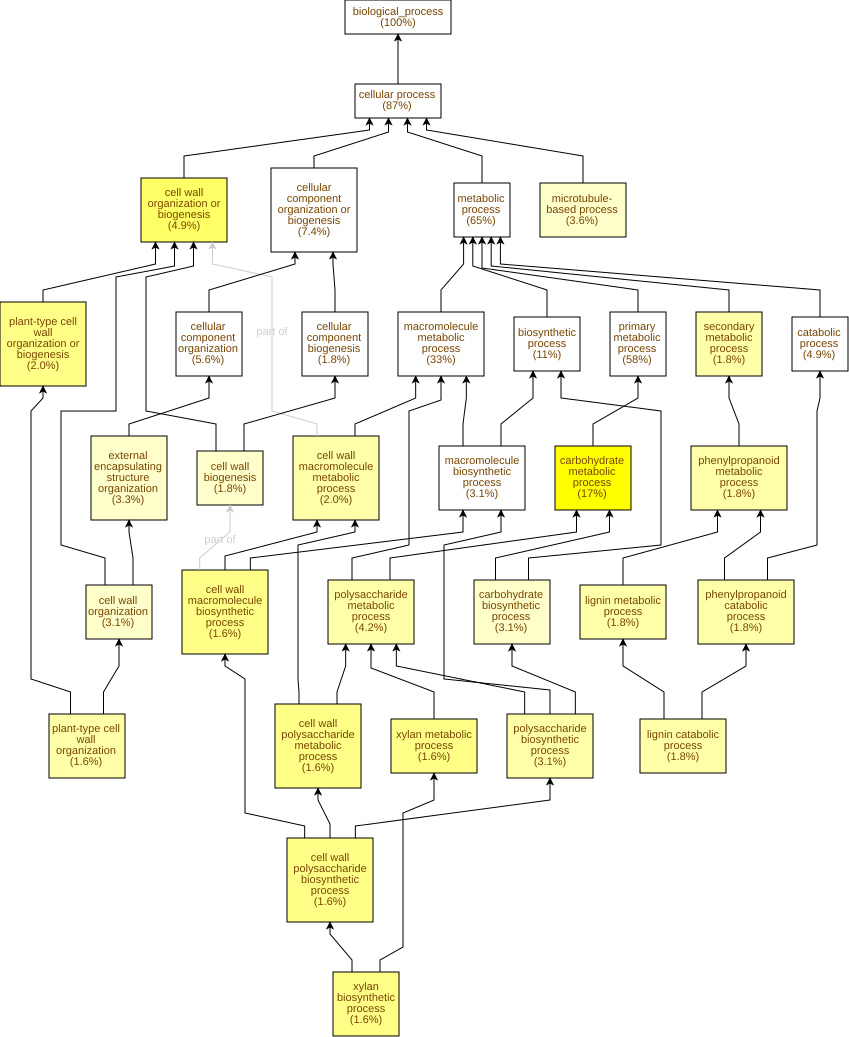

Values plotted in this chart, from the file beside it:
GO Term	Study #	Study Freq.	Pop. Freq.	p-value	q-value	name	gene products
GO:0005975	77	17%	8.4%	4.76E-10	2.78E-7	carbohydrate metabolic process	Cc11g15300,Cc10g15010,Cc02g31040,Cc07g13…
GO:0071554	22	4.9%	1.3%	3.28E-8	9.58E-6	cell wall organization or biogenesis	Cc04g00690,Cc04g00680,Cc10g14380,Cc02g07…
GO:0070592	7	1.6%	0.13%	3.66E-7	7.12E-5	cell wall polysaccharide biosynthetic pr…	Cc10g04210,Cc10g14380,Cc10g09230,Cc07g06…
GO:0010383	7	1.6%	0.13%	3.66E-7	7.12E-5	cell wall polysaccharide metabolic proce…	Cc10g04210,Cc10g14380,Cc10g09230,Cc07g06…
GO:0045491	7	1.6%	0.13%	3.66E-7	7.12E-5	xylan metabolic process	Cc10g04210,Cc10g14380,Cc10g09230,Cc07g06…
GO:0045492	7	1.6%	0.13%	3.66E-7	7.12E-5	xylan biosynthetic process	Cc10g04210,Cc10g14380,Cc10g09230,Cc07g06…
GO:0044038	7	1.6%	0.13%	3.66E-7	7.12E-5	cell wall macromolecule biosynthetic pro…	Cc10g04210,Cc10g14380,Cc10g09230,Cc07g06…
GO:0071669	9	2.0%	0.24%	3.76E-7	7.12E-5	plant-type cell wall organization or bio…	Cc10g04210,Cc10g14380,Cc02g07670,Cc10g14…
GO:0044036	9	2.0%	0.28%	1.58E-6	1.03E-4	cell wall macromolecule metabolic proces…	Cc10g04210,Cc10g14380,Cc10g09230,Cc07g06…
GO:0005976	19	4.2%	1.2%	1.92E-6	1.12E-4	polysaccharide metabolic process	Cc10g15010,Cc10g14380,Cc01g17930,Cc02g11…
GO:0009664	7	1.6%	0.18%	5.89E-6	3.13E-4	plant-type cell wall organization	Cc02g07670,Cc10g14530,Cc01g15270,Cc07g03…
GO:0000271	14	3.1%	0.79%	7.61E-6	3.7E-4	polysaccharide biosynthetic process	Cc10g15010,Cc10g14380,Cc01g17930,Cc10g09…
GO:0009698	8	1.8%	0.28%	1.7E-5	7.66E-4	phenylpropanoid metabolic process	Cc07g14670,Cc06g01620,Cc02g17410,Cc01g13…
GO:0009808	8	1.8%	0.28%	1.7E-5	7.66E-4	lignin metabolic process	Cc07g14670,Cc06g01620,Cc02g17410,Cc01g13…
GO:0019748	8	1.8%	0.28%	1.7E-5	7.66E-4	secondary metabolic process	Cc07g14670,Cc06g01620,Cc02g17410,Cc01g13…
GO:0046271	8	1.8%	0.28%	1.7E-5	7.66E-4	phenylpropanoid catabolic process	Cc07g14670,Cc06g01620,Cc02g17410,Cc01g13…
GO:0046274	8	1.8%	0.28%	1.7E-5	7.66E-4	lignin catabolic process	Cc07g14670,Cc06g01620,Cc02g17410,Cc01g13…
GO:0071555	14	3.1%	0.9%	3.63E-5	1.18E-3	cell wall organization	Cc04g00690,Cc04g00680,Cc02g07670,Cc11g08…
GO:0045229	15	3.3%	1.1%	5.99E-5	1.84E-3	external encapsulating structure organiz…	Cc04g00690,Cc04g00680,Cc02g07670,Cc11g08…
GO:0042546	8	1.8%	0.34%	8.49E-5	2.48E-3	cell wall biogenesis	Cc04g15100,Cc02g20260,Cc10g04210,Cc10g14…
GO:0007017	16	3.6%	1.3%	1.58E-4	4.4E-3	microtubule-based process	Cc11g16830,Cc04g03220,Cc09g07580,Cc07g10…
GO:0016051	14	3.1%	1.1%	3.64E-4	9.66E-3	carbohydrate biosynthetic process	Cc10g15010,Cc10g14380,Cc01g17930,Cc10g09…
GO:0010087	4	0.89%	0.11%	8.73E-4	0.0222	phloem or xylem histogenesis	Cc11g05600,Cc11g16080,Cc04g10900,Cc10g04…
GO:0044042	12	2.7%	0.95%	9.44E-4	0.023	glucan metabolic process	Cc02g20260,Cc10g15010,Cc01g17930,Cc02g11…
GO:0010088	3	0.67%	0.06%	1.47E-3	0.0343	phloem development	Cc11g05600,Cc11g16080,Cc04g10900
GO:0030243	7	1.6%	0.42%	2.39E-3	0.0536	cellulose metabolic process	Cc10g15010,Cc01g17930,Cc08g00920,Cc07g16…
GO:0030244	7	1.6%	0.42%	2.39E-3	0.0536	cellulose biosynthetic process	Cc10g15010,Cc01g17930,Cc08g00920,Cc07g16…
GO:0009834	2	0.45%	0.02%	2.95E-3	0.0615	plant-type secondary cell wall biogenesi…	Cc10g04210,Cc10g14380
GO:0009832	2	0.45%	0.02%	2.95E-3	0.0615	plant-type cell wall biogenesis	Cc10g04210,Cc10g14380
GO:0006629	34	7.6%	4.7%	4.1E-3	0.0798	lipid metabolic process	Cc06g22950,Cc06g16590,Cc01g18830,Cc03g04…
GO:0010411	5	1.1%	0.27%	5.66E-3	0.107	xyloglucan metabolic process	Cc02g20260,Cc02g11660,Cc07g07560,Cc11g14…
GO:0009308	6	1.3%	0.38%	5.75E-3	0.107	amine metabolic process	Cc11g15630,Cc10g02380,Cc02g06730,Cc03g03…
GO:0007018	8	1.8%	0.63%	6.54E-3	0.116	microtubule-based movement	Cc02g17060,Cc04g03220,Cc01g21160,Cc07g10…
GO:0046394	17	3.8%	2.0%	7.26E-3	0.125	carboxylic acid biosynthetic process	Cc07g11060,Cc03g04570,Cc11g10190,Cc06g01…
GO:0016053	17	3.8%	2.0%	7.26E-3	0.125	organic acid biosynthetic process	Cc07g11060,Cc03g04570,Cc11g10190,Cc06g01…
GO:0044085	8	1.8%	0.64%	7.35E-3	0.125	cellular component biogenesis	Cc04g15100,Cc02g20260,Cc10g04210,Cc10g14…
GO:0019673	2	0.45%	0.04%	8.53E-3	0.135	GDP-mannose metabolic process	Cc07g10580,Cc02g37580
GO:0051274	7	1.6%	0.55%	0.0101	0.155	beta-glucan biosynthetic process	Cc10g15010,Cc01g17930,Cc08g00920,Cc07g16…
GO:0051273	7	1.6%	0.55%	0.0101	0.155	beta-glucan metabolic process	Cc10g15010,Cc01g17930,Cc08g00920,Cc07g16…
GO:0006508	39	8.7%	6.0%	0.011	0.161	proteolysis	Cc10g13470,Cc04g05930,Cc02g37040,Cc08g06…
GO:0009888	4	0.89%	0.22%	0.0144	0.204	tissue development	Cc11g05600,Cc11g16080,Cc04g10900,Cc10g04…
GO:0006633	8	1.8%	0.74%	0.0167	0.233	fatty acid biosynthetic process	Cc03g04570,Cc11g10190,Cc06g01720,Cc06g16…
GO:0072330	8	1.8%	0.79%	0.0238	0.323	monocarboxylic acid biosynthetic process	Cc03g04570,Cc11g10190,Cc06g01720,Cc06g16…
GO:0019752	24	5.4%	3.5%	0.024	0.323	carboxylic acid metabolic process	Cc07g11060,Cc03g04570,Cc11g10190,Cc06g01…
GO:0006082	24	5.4%	3.5%	0.0258	0.335	organic acid metabolic process	Cc07g11060,Cc03g04570,Cc11g10190,Cc06g01…
GO:0043436	24	5.4%	3.5%	0.0258	0.335	oxoacid metabolic process	Cc07g11060,Cc03g04570,Cc11g10190,Cc06g01…
GO:0009250	7	1.6%	0.66%	0.026	0.335	glucan biosynthetic process	Cc10g15010,Cc01g17930,Cc08g00920,Cc07g16…
GO:0061983	2	0.45%	0.06%	0.0264	0.335	meiosis II cell cycle process	Cc01g17950,Cc08g11770
GO:0007135	2	0.45%	0.06%	0.0264	0.335	meiosis II	Cc01g17950,Cc08g11770
GO:0007142	2	0.45%	0.06%	0.0264	0.335	male meiosis II	Cc01g17950,Cc08g11770
GO:0008610	18	4.0%	2.5%	0.0287	0.335	lipid biosynthetic process	Cc03g04570,Cc07g15530,Cc11g10190,Cc09g03…
GO:0006631	8	1.8%	0.85%	0.0353	0.396	fatty acid metabolic process	Cc03g04570,Cc11g10190,Cc06g01720,Cc06g16…
GO:0044283	19	4.2%	2.7%	0.0357	0.396	small molecule biosynthetic process	Cc07g11060,Cc03g04570,Cc07g15530,Cc11g10…
GO:0009637	2	0.45%	0.07%	0.0382	0.414	response to blue light	Cc11g13080,Cc06g05710
GO:0042545	7	1.6%	0.72%	0.0398	0.422	cell wall modification	Cc02g01620,Cc06g04690,Cc04g00690,Cc04g00…
GO:0009073	5	1.1%	0.44%	0.0436	0.455	aromatic amino acid family biosynthetic …	Cc07g03760,Cc07g11060,Cc02g06730,Cc01g09…
GO:0006284	3	0.67%	0.18%	0.0446	0.457	base-excision repair	Cc06g05230,Cc11g11470,Cc10g03280
GO:0048856	7	1.6%	0.74%	0.0464	0.467	anatomical structure development	Cc11g05600,Cc02g13600,Cc11g16080,Cc08g07…
GO:0006468	80	18%	15%	0.0486	0.482	protein phosphorylation	Cc07g13350,Cc02g32130,Cc03g09320,Cc06g17…
GO:0006694	3	0.67%	0.19%	0.0527	0.513	steroid biosynthetic process	Cc07g04970,Cc02g20360,Cc10g07750
... 524 more rows
